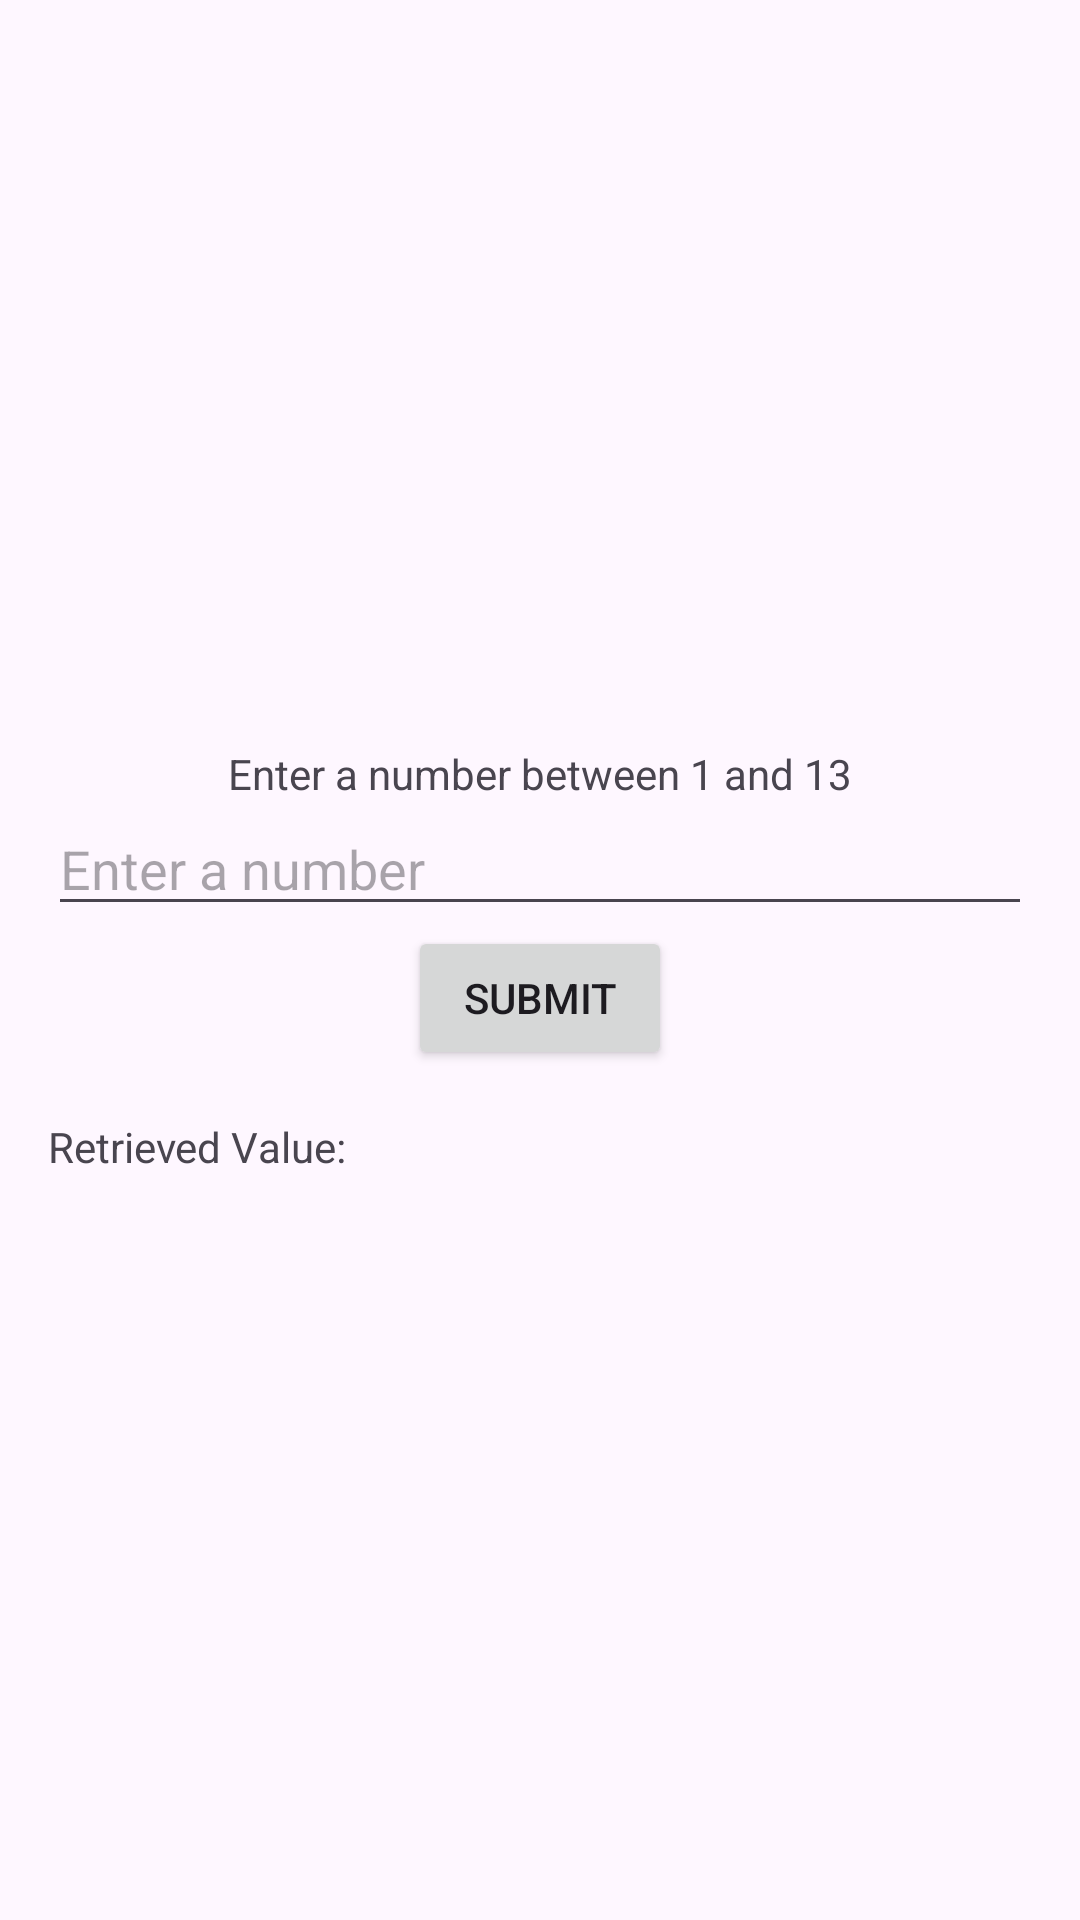

Produce the Android XML layout that renders to this screen, including the resource entries it uses.
<!-- AndroidManifest.xml: application theme Theme._365Cards -->
<!-- res/layout/fragment_leader__head__screen.xml -->
<?xml version="1.0" encoding="utf-8"?>
<FrameLayout xmlns:android="http://schemas.android.com/apk/res/android"
    xmlns:app="http://schemas.android.com/apk/res-auto"
    xmlns:tools="http://schemas.android.com/tools"
    android:layout_width="match_parent"
    android:layout_height="match_parent"
    tools:context=".Leader_Head_Screen">


    <androidx.constraintlayout.widget.ConstraintLayout
        android:layout_width="match_parent"
        android:layout_height="match_parent">

        <LinearLayout
            android:layout_width="match_parent"
            android:layout_height="match_parent"
            android:orientation="vertical"
            android:padding="16dp"
            app:layout_constraintBottom_toBottomOf="parent"
            app:layout_constraintEnd_toEndOf="parent"
            app:layout_constraintHorizontal_bias="0.555"
            app:layout_constraintStart_toStartOf="parent"
            android:gravity="center"
            app:layout_constraintTop_toTopOf="parent"
            app:layout_constraintVertical_bias="0.437">

            <TextView
                android:layout_width="wrap_content"
                android:layout_height="wrap_content"
                android:text="Enter a number between 1 and 13" />

            <EditText
                android:id="@+id/inputField"
                android:layout_width="match_parent"
                android:layout_height="wrap_content"
                android:hint="Enter a number"
                android:inputType="number" />

            <Button
                android:id="@+id/submitButton"
                android:layout_width="wrap_content"
                android:layout_height="wrap_content"
                android:text="Submit" />

            <TextView
                android:id="@+id/retrievedValueText"
                android:layout_width="match_parent"
                android:layout_height="wrap_content"
                android:paddingTop="16dp"
                android:text="Retrieved Value: " />
        </LinearLayout>
    </androidx.constraintlayout.widget.ConstraintLayout>
</FrameLayout>
<!-- resources referenced by this layout -->
<resources>
  <style name="Theme._365Cards" parent="Base.Theme._365Cards" />
  <style name="Base.Theme._365Cards" parent="Theme.Material3.DayNight.NoActionBar">
          
          
      </style>
</resources>
